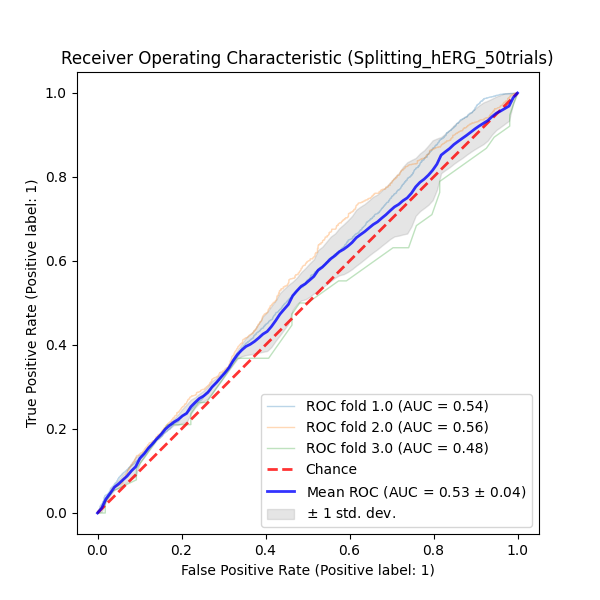

Source data for this figure (header and first rows):
QSPRID	pchembl_value_Mean_Label	pchembl_value_Mean_Prediction	pchembl_value_Mean_ProbabilityClass_0	pchembl_value_Mean_ProbabilityClass_1	Fold
Splitting_hERG_Dataset_filtered.tsv_1111…	True	1	0.4054	0.5946	0.0
Splitting_hERG_Dataset_filtered.tsv_0846…	False	1	0.3684	0.6317	0.0
Splitting_hERG_Dataset_filtered.tsv_0901…	True	1	0.3951	0.6049	0.0
Splitting_hERG_Dataset_filtered.tsv_0987…	True	1	0.3561	0.6439	0.0
Splitting_hERG_Dataset_filtered.tsv_0162…	False	1	0.42	0.58	0.0
Splitting_hERG_Dataset_filtered.tsv_0069…	True	1	0.3282	0.6718	0.0
Splitting_hERG_Dataset_filtered.tsv_0292…	True	1	0.3146	0.6854	0.0
Splitting_hERG_Dataset_filtered.tsv_0098…	True	1	0.1316	0.8684	0.0
Splitting_hERG_Dataset_filtered.tsv_0957…	False	1	0.3633	0.6367	0.0
Splitting_hERG_Dataset_filtered.tsv_0564…	True	1	0.3846	0.6154	0.0
Splitting_hERG_Dataset_filtered.tsv_0500…	True	1	0.3781	0.6219	0.0
Splitting_hERG_Dataset_filtered.tsv_0471…	True	1	0.4097	0.5903	0.0
Splitting_hERG_Dataset_filtered.tsv_1034…	True	1	0.4055	0.5945	0.0
Splitting_hERG_Dataset_filtered.tsv_0986…	True	1	0.3518	0.6482	0.0
Splitting_hERG_Dataset_filtered.tsv_1169…	True	1	0.3114	0.6886	0.0
Splitting_hERG_Dataset_filtered.tsv_0387…	True	1	0.388	0.612	0.0
Splitting_hERG_Dataset_filtered.tsv_1050…	True	1	0.397	0.603	0.0
Splitting_hERG_Dataset_filtered.tsv_0640…	True	1	0.4395	0.5605	0.0
Splitting_hERG_Dataset_filtered.tsv_1089…	False	0	0.5831	0.4169	0.0
Splitting_hERG_Dataset_filtered.tsv_1052…	True	1	0.4004	0.5996	0.0
Splitting_hERG_Dataset_filtered.tsv_0642…	True	1	0.3888	0.6112	0.0
Splitting_hERG_Dataset_filtered.tsv_0031…	True	1	0.4637	0.5363	0.0
Splitting_hERG_Dataset_filtered.tsv_0816…	True	1	0.4519	0.5481	0.0
Splitting_hERG_Dataset_filtered.tsv_0667…	False	1	0.3886	0.6114	0.0
Splitting_hERG_Dataset_filtered.tsv_0298…	False	0	0.5422	0.4578	0.0
Splitting_hERG_Dataset_filtered.tsv_0035…	False	1	0.3392	0.6608	0.0
Splitting_hERG_Dataset_filtered.tsv_0452…	True	1	0.3696	0.6304	0.0
Splitting_hERG_Dataset_filtered.tsv_0431…	True	1	0.3189	0.6811	0.0
Splitting_hERG_Dataset_filtered.tsv_0602…	False	1	0.4363	0.5637	0.0
Splitting_hERG_Dataset_filtered.tsv_1134…	False	1	0.4654	0.5346	0.0
Splitting_hERG_Dataset_filtered.tsv_0608…	True	1	0.3716	0.6284	0.0
Splitting_hERG_Dataset_filtered.tsv_0906…	False	1	0.3934	0.6066	0.0
Splitting_hERG_Dataset_filtered.tsv_0047…	False	1	0.384	0.616	0.0
Splitting_hERG_Dataset_filtered.tsv_0770…	False	1	0.4312	0.5688	0.0
Splitting_hERG_Dataset_filtered.tsv_0993…	False	1	0.3698	0.6302	0.0
Splitting_hERG_Dataset_filtered.tsv_0038…	False	1	0.4101	0.5899	0.0
Splitting_hERG_Dataset_filtered.tsv_0343…	True	1	0.2389	0.7611	0.0
Splitting_hERG_Dataset_filtered.tsv_0285…	False	1	0.4474	0.5526	0.0
Splitting_hERG_Dataset_filtered.tsv_0974…	False	1	0.4219	0.5781	0.0
Splitting_hERG_Dataset_filtered.tsv_0963…	True	1	0.2888	0.7112	0.0
Splitting_hERG_Dataset_filtered.tsv_0674…	False	0	0.6454	0.3546	0.0
Splitting_hERG_Dataset_filtered.tsv_0304…	True	0	0.6334	0.3666	0.0
Splitting_hERG_Dataset_filtered.tsv_0386…	True	1	0.3535	0.6465	0.0
Splitting_hERG_Dataset_filtered.tsv_1075…	False	1	0.4656	0.5344	0.0
Splitting_hERG_Dataset_filtered.tsv_0844…	False	1	0.4295	0.5705	0.0
Splitting_hERG_Dataset_filtered.tsv_0575…	False	1	0.3659	0.6341	0.0
Splitting_hERG_Dataset_filtered.tsv_0004…	False	1	0.3836	0.6164	0.0
Splitting_hERG_Dataset_filtered.tsv_0445…	False	0	0.5665	0.4335	0.0
Splitting_hERG_Dataset_filtered.tsv_0251…	True	1	0.372	0.628	0.0
Splitting_hERG_Dataset_filtered.tsv_0869…	True	1	0.3023	0.6977	0.0
Splitting_hERG_Dataset_filtered.tsv_0278…	True	1	0.38	0.62	0.0
Splitting_hERG_Dataset_filtered.tsv_0144…	True	0	0.5228	0.4772	0.0
Splitting_hERG_Dataset_filtered.tsv_0941…	False	1	0.4531	0.5469	0.0
Splitting_hERG_Dataset_filtered.tsv_0336…	True	1	0.2614	0.7387	0.0
Splitting_hERG_Dataset_filtered.tsv_0655…	True	1	0.3277	0.6723	0.0
Splitting_hERG_Dataset_filtered.tsv_0374…	False	0	0.5429	0.4571	0.0
Splitting_hERG_Dataset_filtered.tsv_0878…	True	1	0.3454	0.6546	0.0
Splitting_hERG_Dataset_filtered.tsv_1131…	True	1	0.3805	0.6195	0.0
Splitting_hERG_Dataset_filtered.tsv_0215…	True	1	0.4186	0.5814	0.0
Splitting_hERG_Dataset_filtered.tsv_0350…	False	1	0.4175	0.5825	0.0
... 15,190 more rows
